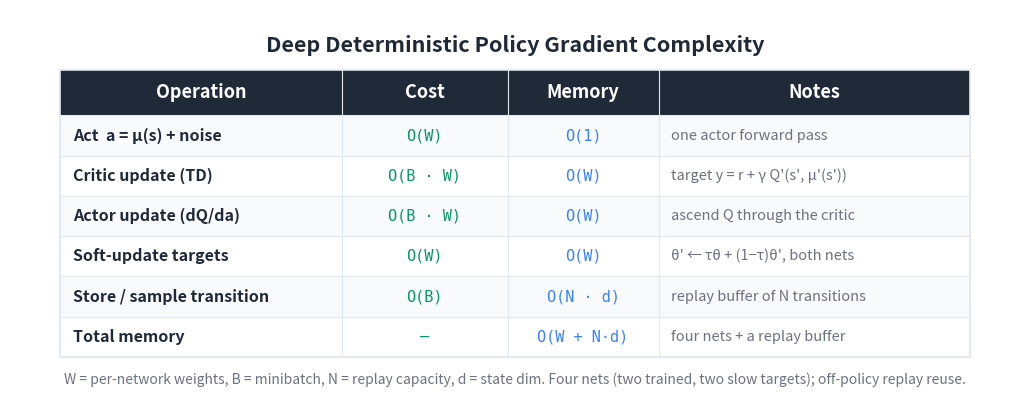

Source code (Python): (Note: this script raises an exception after producing the figure.)
"""Generate a Big-O / cost summary table image for the DDPG article."""

import matplotlib
matplotlib.use('Agg')
import matplotlib.pyplot as plt
from matplotlib.patches import Rectangle

BG_COLOR = '#FFFFFF'
TEXT_COLOR = '#1F2937'
HEADER_BG = '#1F2937'
HEADER_TEXT = '#FFFFFF'
ROW_EVEN = '#F8FAFC'
ROW_ODD = '#FFFFFF'
BORDER = '#E2E8F0'
TIME_COLOR = '#059669'
MEM_COLOR = '#3b82f6'
NOTE_COLOR = '#6B7280'

HEADERS = ['Operation', 'Cost', 'Memory', 'Notes']
ROWS = [
    ['Act  a = μ(s) + noise',
     'O(W)',
     'O(1)',
     'one actor forward pass'],
    ['Critic update (TD)',
     'O(B · W)',
     'O(W)',
     'target y = r + γ Q\'(s\', μ\'(s\'))'],
    ['Actor update (dQ/da)',
     'O(B · W)',
     'O(W)',
     'ascend Q through the critic'],
    ['Soft-update targets',
     'O(W)',
     'O(W)',
     "θ' ← τθ + (1−τ)θ', both nets"],
    ['Store / sample transition',
     'O(B)',
     'O(N · d)',
     'replay buffer of N transitions'],
    ['Total memory',
     '—',
     'O(W + N·d)',
     'four nets + a replay buffer'],
]

COL_WIDTHS = [5.6, 3.3, 3.0, 6.2]
TOTAL_W = sum(COL_WIDTHS)
HEADER_H = 0.9
ROW_H = 0.8
N_ROWS = len(ROWS)
TABLE_H = HEADER_H + N_ROWS * ROW_H

fig, ax = plt.subplots(figsize=(1640/150, 850/150), dpi=150)
ax.set_xlim(0, TOTAL_W + 2.0)
ax.set_ylim(0, TABLE_H + 2.0)
ax.set_aspect('equal')
ax.axis('off')
fig.patch.set_facecolor(BG_COLOR)

X0, Y0 = 1.0, 0.8
def col_x(i): return X0 + sum(COL_WIDTHS[:i])

ax.text(TOTAL_W / 2 + 1.0, TABLE_H + 1.3,
        'Deep Deterministic Policy Gradient Complexity',
        fontsize=15.5, fontweight='bold', ha='center', va='center',
        color=TEXT_COLOR, fontfamily='sans-serif')

header_y = Y0 + N_ROWS * ROW_H
ax.add_patch(Rectangle((X0, header_y), TOTAL_W, HEADER_H,
                       facecolor=HEADER_BG, edgecolor=HEADER_BG,
                       linewidth=0, zorder=1))
for i, h in enumerate(HEADERS):
    ax.text(col_x(i) + COL_WIDTHS[i] / 2, header_y + HEADER_H / 2, h,
            fontsize=13, fontweight='bold', ha='center', va='center',
            color=HEADER_TEXT, fontfamily='sans-serif', zorder=2)

for r, row in enumerate(ROWS):
    row_y = Y0 + (N_ROWS - 1 - r) * ROW_H
    bg = ROW_EVEN if r % 2 == 0 else ROW_ODD
    ax.add_patch(Rectangle((X0, row_y), TOTAL_W, ROW_H,
                           facecolor=bg, edgecolor=BORDER,
                           linewidth=0.8, zorder=1))
    ax.text(col_x(0) + 0.25, row_y + ROW_H / 2, row[0],
            fontsize=11.5, fontweight='bold', ha='left', va='center',
            color=TEXT_COLOR, fontfamily='sans-serif', zorder=2)
    ax.text(col_x(1) + COL_WIDTHS[1] / 2, row_y + ROW_H / 2, row[1],
            fontsize=11, ha='center', va='center',
            color=TIME_COLOR, fontfamily='DejaVu Sans Mono', zorder=2)
    ax.text(col_x(2) + COL_WIDTHS[2] / 2, row_y + ROW_H / 2, row[2],
            fontsize=11, ha='center', va='center',
            color=MEM_COLOR, fontfamily='DejaVu Sans Mono', zorder=2)
    ax.text(col_x(3) + 0.25, row_y + ROW_H / 2, row[3],
            fontsize=10.5, ha='left', va='center',
            color=NOTE_COLOR, fontfamily='sans-serif',
            fontstyle='italic', zorder=2)

ax.add_patch(Rectangle((X0, Y0), TOTAL_W, TABLE_H,
                       facecolor='none', edgecolor=BORDER,
                       linewidth=1.2, zorder=3))
for i in range(1, len(COL_WIDTHS)):
    ax.plot([col_x(i), col_x(i)],
            [Y0, header_y + HEADER_H],
            color=BORDER, linewidth=0.8, zorder=3)

ax.text(TOTAL_W / 2 + 1.0, Y0 - 0.45,
        'W = per-network weights, B = minibatch, N = replay capacity, d = state '
        'dim. Four nets (two trained, two slow targets); off-policy replay reuse.',
        fontsize=10, ha='center', va='center',
        color='#6B7280', fontfamily='sans-serif', fontstyle='italic')

plt.tight_layout()
out = ('D:/Projects/Medium/algorithms-in-python/'
       '09-advanced-reinforcement-learning/03-deep-deterministic-policy-gradient/'
       'bigo_table.png')
plt.savefig(out, dpi=150, bbox_inches='tight',
            facecolor=BG_COLOR, edgecolor='none', pad_inches=0.2)
plt.close(fig)
print(f'Wrote {out}')
